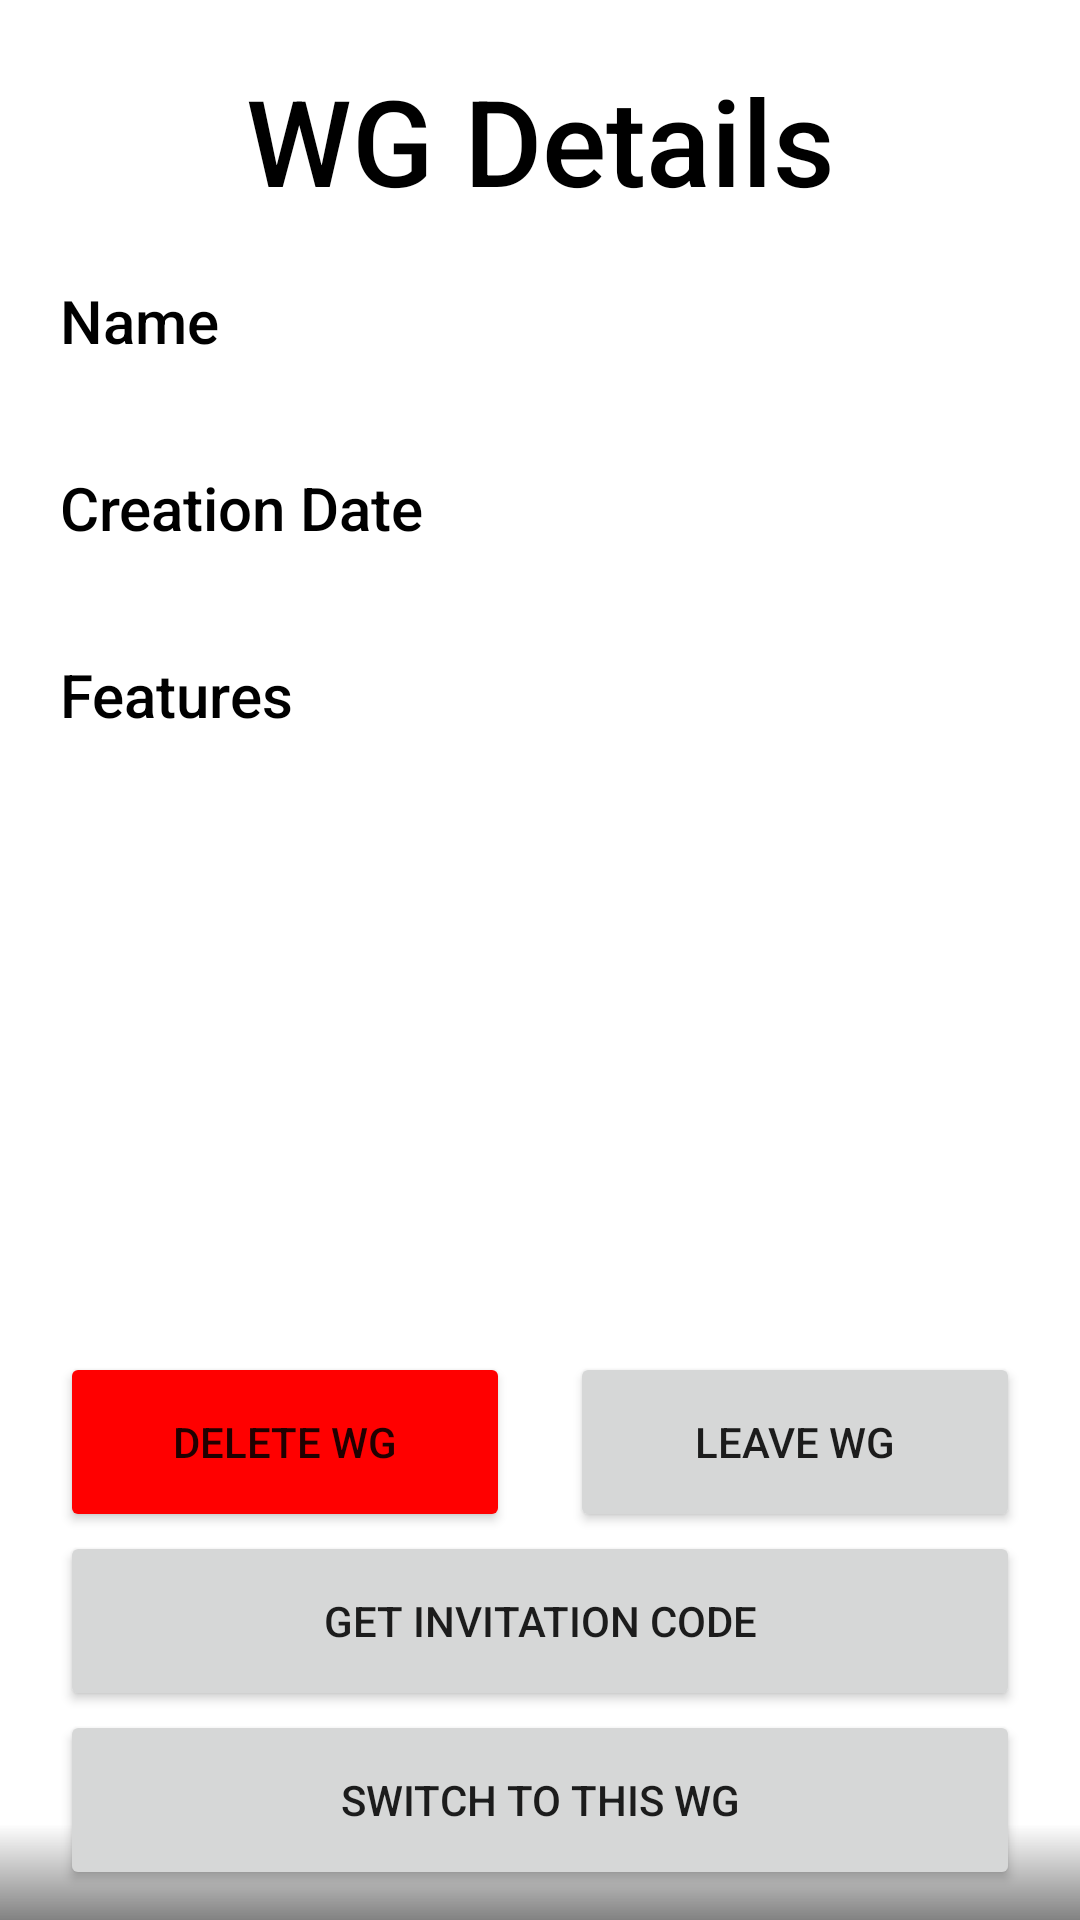

Android layout source for this screen:
<!-- AndroidManifest.xml: application theme Theme.WGManager -->
<!-- res/layout/fragment_wg_detail.xml -->
<?xml version="1.0" encoding="utf-8"?>
<RelativeLayout xmlns:android="http://schemas.android.com/apk/res/android"
    xmlns:tools="http://schemas.android.com/tools"
    android:layout_width="match_parent"
    android:layout_height="match_parent"
    android:orientation="vertical"
    tools:context=".ui.wg_root.fragments.WgDetailFragment"
    android:background="@drawable/grade_background">

    <TextView
        android:id="@+id/wg_details"
        android:layout_width="match_parent"
        android:layout_height="wrap_content"
        android:fontFamily="sans-serif-medium"
        android:layout_marginTop="20dp"
        android:textAlignment="center"
        android:textColor="@color/black"
        android:textSize="40sp"
        android:text="WG Details"
        />

    <TextView
        android:id="@+id/wg_detail_name_title"
        android:layout_width="match_parent"
        android:layout_height="wrap_content"
        android:layout_below="@id/wg_details"
        android:layout_marginStart="20dp"
        android:layout_marginTop="20dp"
        android:layout_marginEnd="20dp"
        android:fontFamily="sans-serif-medium"
        android:text="@string/name"
        android:textColor="@color/black"
        android:textSize="20sp" />

    <TextView
        android:id="@+id/wg_detail_name"
        android:layout_width="match_parent"
        android:layout_height="wrap_content"
        android:layout_below="@id/wg_detail_name_title"
        android:layout_marginStart="20dp"
        android:layout_marginTop="5dp"
        android:layout_marginEnd="20dp"
        android:fontFamily="sans-serif"
        android:textColor="@color/black"
        android:textSize="15sp" />

    <TextView
        android:id="@+id/wg_detail_creation_date_title"
        android:layout_width="match_parent"
        android:layout_height="wrap_content"
        android:layout_below="@id/wg_detail_name"
        android:layout_marginStart="20dp"
        android:layout_marginTop="10dp"
        android:layout_marginEnd="20dp"
        android:text="@string/creation_date"
        android:textColor="@color/black"
        android:fontFamily="sans-serif-medium"
        android:textSize="20sp" />

    <TextView
        android:id="@+id/wg_detail_creation_date"
        android:layout_width="match_parent"
        android:layout_height="wrap_content"
        android:layout_below="@id/wg_detail_creation_date_title"
        android:layout_marginStart="20dp"
        android:layout_marginTop="5dp"
        android:layout_marginEnd="20dp"
        android:fontFamily="sans-serif"
        android:textColor="@color/black"
        android:textSize="15sp" />

    <TextView
        android:id="@+id/wg_detail_features_title"
        android:layout_width="match_parent"
        android:layout_height="wrap_content"
        android:layout_below="@id/wg_detail_creation_date"
        android:layout_marginStart="20dp"
        android:layout_marginTop="10dp"
        android:layout_marginEnd="20dp"
        android:text="@string/features"
        android:textColor="@color/black"
        android:fontFamily="sans-serif-medium"
        android:textSize="20sp" />

    <FrameLayout
        android:layout_width="match_parent"
        android:layout_height="150dp"
        android:layout_marginStart="20dp"
        android:layout_marginEnd="20dp"
        android:layout_below="@id/wg_detail_features_title">

        <androidx.recyclerview.widget.RecyclerView
            android:id="@+id/wg_detail_recycler_view_features"
            android:layout_width="match_parent"
            android:layout_height="match_parent"
            tools:listitem="@layout/lists_without_checkbox" />

    </FrameLayout>

    <TextView
        android:id="@+id/wg_detail_code"
        android:layout_width="match_parent"
        android:layout_height="wrap_content"
        android:layout_alignTop="@id/linear_container"
        android:layout_marginStart="20dp"
        android:layout_marginEnd="20dp"
        android:layout_marginTop="-40dp"
        android:textColor="@color/black"
        android:fontFamily="sans-serif"
        android:textSize="20sp" />


    <LinearLayout
        android:id="@+id/linear_container"
        android:layout_width="match_parent"
        android:layout_height="wrap_content"
        android:orientation="horizontal"
        android:layout_marginStart="20dp"
        android:layout_marginEnd="20dp"
        android:layout_marginTop="-60dp"
        android:layout_alignParentBottom="true"
        android:layout_alignTop="@id/wg_detail_button_invitation_code">

        <LinearLayout
            android:layout_width="0dp"
            android:layout_weight="1"
            android:layout_height="wrap_content"
            android:orientation="vertical">

            <Button
                android:id="@+id/wg_detail_button_delete_wg"
                android:layout_width="match_parent"
                android:layout_marginEnd="10dp"
                android:layout_height="60dp"
                android:backgroundTint="@color/red"
                android:text="@string/delete_wg" />
        </LinearLayout>

        <LinearLayout
            android:layout_width="0dp"
            android:layout_weight="1"
            android:layout_height="wrap_content"
            android:orientation="vertical">
            <Button
                android:id="@+id/wg_detail_button_leave_wg"
                android:layout_width="match_parent"
                android:layout_marginStart="10dp"
                android:layout_height="60dp"
                android:text="@string/leave_wg" />
        </LinearLayout>
    </LinearLayout>

    <Button
        android:id="@+id/wg_detail_button_invitation_code"
        android:layout_width="match_parent"
        android:layout_height="60dp"
        android:layout_marginStart="20dp"
        android:layout_marginEnd="20dp"
        android:layout_marginTop="-60dp"
        android:text="@string/get_invitation_code"
        android:layout_alignTop="@id/wg_detail_button_submit"/>

    <Button
        android:id="@+id/wg_detail_button_submit"
        android:layout_width="match_parent"
        android:layout_height="60dp"
        android:layout_marginBottom="10dp"
        android:layout_marginStart="20dp"
        android:layout_marginEnd="20dp"
        android:layout_alignParentBottom="true"
        android:text="@string/switch_to_this_wg" />


</RelativeLayout>
<!-- res/layout/lists_without_checkbox.xml (included above) -->
<?xml version="1.0" encoding="utf-8"?>
<androidx.constraintlayout.widget.ConstraintLayout xmlns:android="http://schemas.android.com/apk/res/android"
    xmlns:app="http://schemas.android.com/apk/res-auto"
    android:layout_width="match_parent"
    android:layout_height="wrap_content">


    <RelativeLayout
        android:id="@+id/list_without_checkbox"
        android:layout_width="match_parent"
        android:layout_height="40dp"
        android:paddingEnd="10dp"
        android:paddingTop="5dp"
        android:paddingBottom="5dp"
        app:layout_constraintStart_toStartOf="parent"
        app:layout_constraintTop_toTopOf="parent">


        <TextView
            android:id="@+id/list_without_checkbox_title"
            android:layout_width="290dp"
            android:layout_height="25dp"
            android:fontFamily="sans-serif"
            android:textSize="15sp"
            android:textColor="@color/black"
            />
        </RelativeLayout>



</androidx.constraintlayout.widget.ConstraintLayout>
<!-- resources referenced by this layout -->
<resources>
  <color name="black">#FF000000</color>
  <color name="red">#FFFF0000</color>
  <!-- drawable grade_background (drawable) -->
  <?xml version="1.0" encoding="UTF-8"?>
  <vector xmlns:android="http://schemas.android.com/apk/res/android"
  xmlns:aapt="http://schemas.android.com/aapt"
  android:width="100dp"
  android:height="100dp"
  android:viewportHeight="100"
  android:viewportWidth="100">
  
      <path
          android:pathData="M0,0 H100 V200 H0">
          <aapt:attr name="android:fillColor">
              <gradient
                  android:endColor="@color/white"
                  android:endX="100"
                  android:endY="95"
                  android:startColor="@color/transparent_Black"
                  android:startX="100"
                  android:startY="100"
                  android:type="linear" />
          </aapt:attr>
      </path>
  </vector>
  <string name="creation_date">Creation Date</string>
  <string name="delete_wg">Delete Wg</string>
  <string name="features">Features</string>
  <string name="get_invitation_code">GET invitation code</string>
  <string name="leave_wg">Leave Wg</string>
  <string name="name">Name</string>
  <string name="switch_to_this_wg">Switch to this Wg</string>
  <style name="Theme.WGManager" parent="Theme.MaterialComponents.DayNight.NoActionBar">
          
          <item name="colorPrimary">@color/blue_primary</item>
          <item name="colorPrimaryVariant">@color/blue_primary_variant</item>
          <item name="colorOnPrimary">@color/white</item>
          
          <item name="colorSecondary">@color/blue_secondary</item>
          <item name="colorSecondaryVariant">@color/blue_secondary_variant</item>
          <item name="colorOnSecondary">@color/black</item>
          
          <item name="android:statusBarColor">?attr/colorPrimaryVariant</item>
          
      </style>
  <color name="white">#FFFFFFFF</color>
  <color name="transparent_Black">#7D000000</color>
  <color name="blue_primary">#FF000080</color>
  <color name="blue_primary_variant">#FF0000A0</color>
  <color name="blue_secondary">#FF4682B4</color>
  <color name="blue_secondary_variant">#FF4682D4</color>
</resources>
